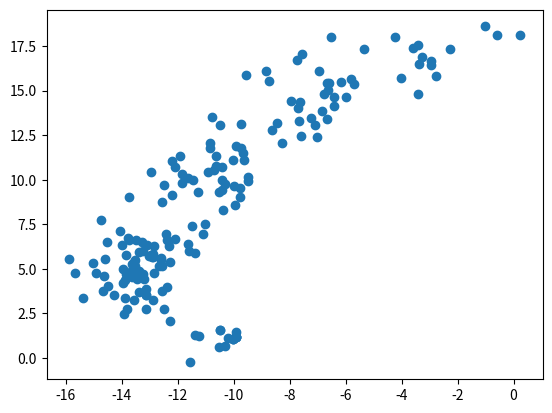

This chart was generated by the following Python code:


import random
import math
import matplotlib.pyplot as plt

def randomStep():
    cid = '01704452'
    s1 = (float(cid[4])/10.0) + 0.9
    s2 = (float(cid[6])/10.0) + 0.6
    dx = random.uniform(-s1, s2)
    dy = random.uniform(-s1, s2)
    return dx, dy

def distance(x, y):
    return math.sqrt(x**2 + y**2)

def simulate(start_x, start_y):
    step = 0
    pos_x = []
    pos_y = []
    x, y = start_x, start_y
    print(step, x, y)
    step +=1
    while(y >= 0):
        dx, dy = randomStep()
        new_pos = distance(x + dx, y + dy)
        if new_pos >= 10 and new_pos <= 20:
            x, y = x+dx, y+dy
        print(step, x, y)
        pos_x.append(x)
        pos_y.append(y)
        step +=1

    return pos_x, pos_y

X, Y = simulate(0, 18)
plt.scatter(X, Y)
plt.show()
#CID - 01704452